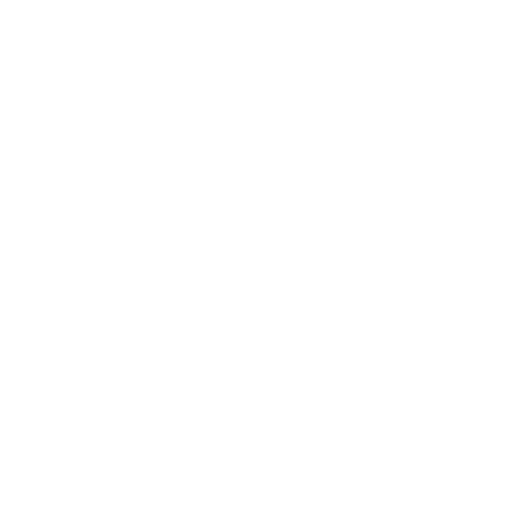
t = 0.00 s
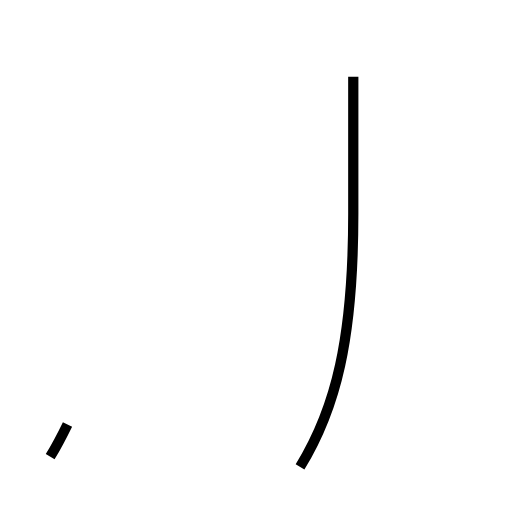
t = 1.28 s
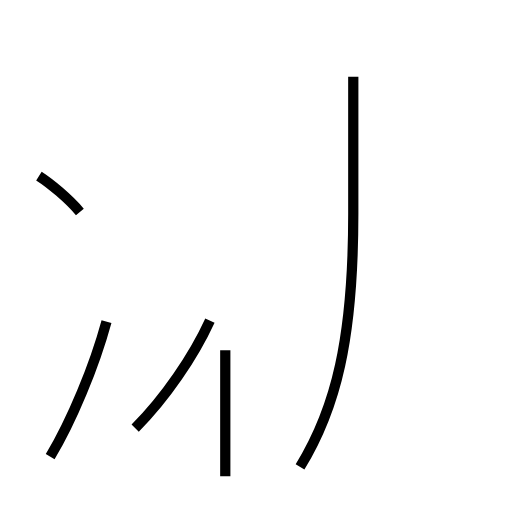
t = 2.51 s
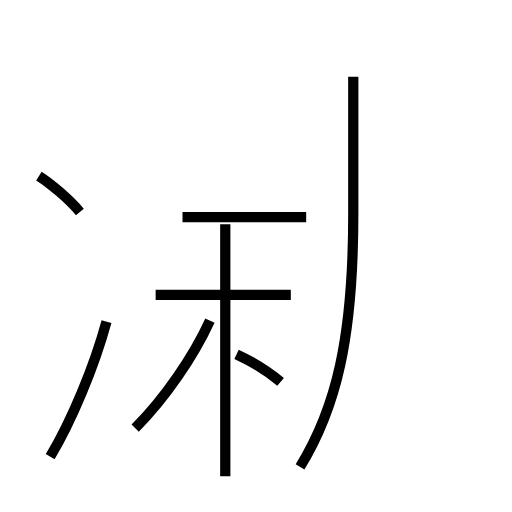
t = 3.79 s
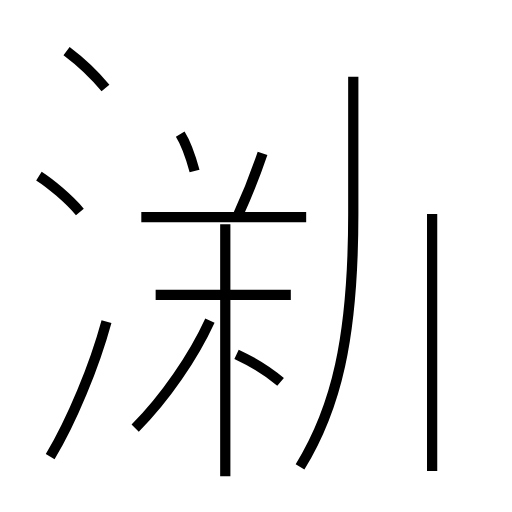
t = 5.14 s
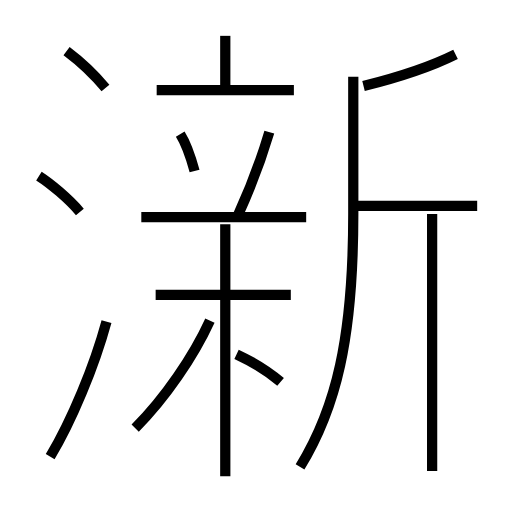
t = 6.41 s

The animated SVG that drew these frames (rendered in a browser with its animation timeline set to each time). Animation: 16 SMIL elements (animate=16); one cycle of 6.41 s.

<?xml version='1.0' encoding='utf-8'?>
<svg viewBox="0.0 -6.0 50.0 50.0" version="1.1" xmlns="http://www.w3.org/2000/svg"><rect x="-1000" y="-1000" width="2000" height="2000" stroke="white" fill="white" /><g style="fill:none;stroke:#000000;stroke-width:1"><path d="M 29.3 1.6 C 32.8 -4.1 34.5 -10.9 34.5 -23.1 L 34.5 -36.5 " transform="translate(0.0 38.0)" stroke-dasharray="38.98050105752172" stroke-dashoffset="38.98050105752172"><animate attributeName="stroke-dashoffset" from="38.98050105752172" to="0" dur="1.1694150317256515s" begin="0s" fill="freeze" /></path><path d="M 4.9 0.6 C 7.0 -2.9 9.2 -8.2 10.4 -12.6 " transform="translate(0.0 38.0)" stroke-dasharray="14.33791251835881" stroke-dashoffset="14.33791251835881"><animate attributeName="stroke-dashoffset" from="14.33791251835881" to="0" dur="0.43013737555076426s" begin="1.1694150317256515s" fill="freeze" /></path><path d="M 13.2 -2.2 C 16.1 -5.1 18.9 -9.2 20.5 -12.7 " transform="translate(0.0 38.0)" stroke-dasharray="12.848362126128695" stroke-dashoffset="12.848362126128695"><animate attributeName="stroke-dashoffset" from="12.848362126128695" to="0" dur="0.38545086378386084s" begin="1.5995524072764158s" fill="freeze" /></path><path d="M 7.8 -23.3 C 6.7 -24.6 4.9 -26.1 3.8 -26.8 " transform="translate(0.0 38.0)" stroke-dasharray="5.330550007458244" stroke-dashoffset="5.330550007458244"><animate attributeName="stroke-dashoffset" from="5.330550007458244" to="0" dur="0.15991650022374732s" begin="1.9850032710602767s" fill="freeze" /></path><path d="M 22.0 2.5 L 22.0 -22.1 " transform="translate(0.0 38.0)" stroke-dasharray="24.6" stroke-dashoffset="24.6"><animate attributeName="stroke-dashoffset" from="24.6" to="0" dur="0.738s" begin="2.144919771284024s" fill="freeze" /></path><path d="M 27.4 -6.7 C 26.1 -7.8 24.6 -8.7 23.1 -9.4 " transform="translate(0.0 38.0)" stroke-dasharray="5.092138359925438" stroke-dashoffset="5.092138359925438"><animate attributeName="stroke-dashoffset" from="5.092138359925438" to="0" dur="0.15276415079776315s" begin="2.882919771284024s" fill="freeze" /></path><path d="M 28.4 -15.2 L 15.2 -15.2 " transform="translate(0.0 38.0)" stroke-dasharray="13.2" stroke-dashoffset="13.2"><animate attributeName="stroke-dashoffset" from="13.2" to="0" dur="0.39599999999999996s" begin="3.035683922081787s" fill="freeze" /></path><path d="M 29.9 -22.8 L 13.8 -22.8 " transform="translate(0.0 38.0)" stroke-dasharray="16.099999999999998" stroke-dashoffset="16.099999999999998"><animate attributeName="stroke-dashoffset" from="16.099999999999998" to="0" dur="0.48299999999999993s" begin="3.431683922081787s" fill="freeze" /></path><path d="M 10.3 -35.4 C 9.3 -36.6 7.7 -38.1 6.5 -39.0 " transform="translate(0.0 38.0)" stroke-dasharray="5.244048205037015" stroke-dashoffset="5.244048205037015"><animate attributeName="stroke-dashoffset" from="5.244048205037015" to="0" dur="0.15732144615111046s" begin="3.914683922081787s" fill="freeze" /></path><path d="M 19.0 -27.3 C 18.7 -28.4 18.1 -30.1 17.6 -30.9 " transform="translate(0.0 38.0)" stroke-dasharray="3.8722675175731327" stroke-dashoffset="3.8722675175731327"><animate attributeName="stroke-dashoffset" from="3.8722675175731327" to="0" dur="0.11616802552719398s" begin="4.072005368232897s" fill="freeze" /></path><path d="M 42.2 2.0 L 42.2 -23.1 " transform="translate(0.0 38.0)" stroke-dasharray="25.1" stroke-dashoffset="25.1"><animate attributeName="stroke-dashoffset" from="25.1" to="0" dur="0.753s" begin="4.188173393760091s" fill="freeze" /></path><path d="M 23.2 -22.9 C 24.4 -25.5 25.5 -28.4 26.3 -31.1 " transform="translate(0.0 38.0)" stroke-dasharray="8.773672809247286" stroke-dashoffset="8.773672809247286"><animate attributeName="stroke-dashoffset" from="8.773672809247286" to="0" dur="0.26321018427741855s" begin="4.941173393760091s" fill="freeze" /></path><path d="M 28.7 -35.2 L 15.3 -35.2 " transform="translate(0.0 38.0)" stroke-dasharray="13.399999999999999" stroke-dashoffset="13.399999999999999"><animate attributeName="stroke-dashoffset" from="13.399999999999999" to="0" dur="0.40199999999999997s" begin="5.204383578037509s" fill="freeze" /></path><path d="M 22.0 -34.8 L 22.0 -40.5 " transform="translate(0.0 38.0)" stroke-dasharray="5.700000000000003" stroke-dashoffset="5.700000000000003"><animate attributeName="stroke-dashoffset" from="5.700000000000003" to="0" dur="0.17100000000000007s" begin="5.6063835780375095s" fill="freeze" /></path><path d="M 46.6 -23.9 L 34.9 -23.9 " transform="translate(0.0 38.0)" stroke-dasharray="11.700000000000003" stroke-dashoffset="11.700000000000003"><animate attributeName="stroke-dashoffset" from="11.700000000000003" to="0" dur="0.3510000000000001s" begin="5.77738357803751s" fill="freeze" /></path><path d="M 35.5 -35.6 C 38.7 -36.4 41.9 -37.4 44.5 -38.7" transform="translate(0.0 38.0)" stroke-dasharray="9.537086282096558" stroke-dashoffset="9.537086282096558"><animate attributeName="stroke-dashoffset" from="9.537086282096558" to="0" dur="0.2861125884628967s" begin="6.12838357803751s" fill="freeze" /></path></g></svg>
